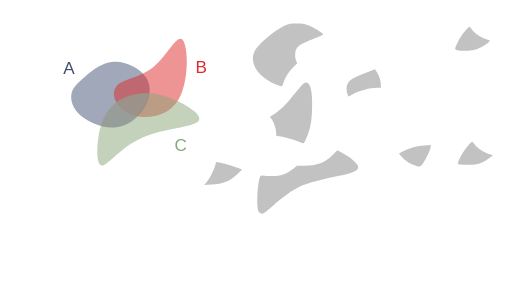
t = 0.00 s
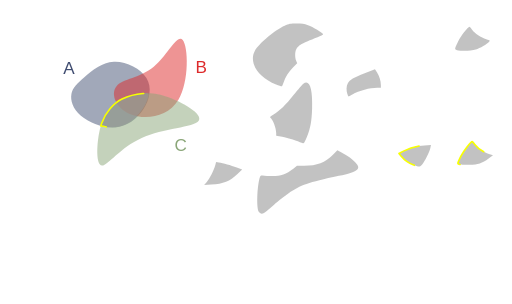
t = 1.00 s
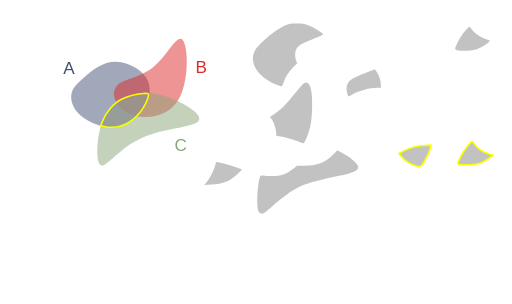
t = 2.00 s
t = 2.75 s: frame unchanged from t = 2.00 s, image omitted
t = 3.50 s: frame unchanged from t = 2.00 s, image omitted
t = 4.25 s: frame unchanged from t = 2.00 s, image omitted

The animated SVG that drew these frames (rendered in a browser with its animation timeline set to each time). Animation: 14 CSS @keyframes rules; one cycle of 5.40 s, repeats indefinitely.

<!--?xml version="1.0" encoding="UTF-8" standalone="no"?-->
<!-- Created with Inkscape (http://www.inkscape.org/) -->

<svg width="316.2424mm" height="187.51456mm" viewBox="0 0 316.24241 187.51455" version="1.1" id="svg5" inkscape:version="1.1.1 (3bf5ae0d25, 2021-09-20)" sodipodi:docname="c18.svg" xmlns:inkscape="http://www.inkscape.org/namespaces/inkscape" xmlns:sodipodi="http://sodipodi.sourceforge.net/DTD/sodipodi-0.dtd" xmlns="http://www.w3.org/2000/svg" xmlns:svg="http://www.w3.org/2000/svg" style="">
  <sodipodi:namedview id="namedview7" pagecolor="#ffffff" bordercolor="#111111" borderopacity="1" inkscape:pageshadow="0" inkscape:pageopacity="0" inkscape:pagecheckerboard="1" inkscape:document-units="mm" showgrid="false" inkscape:zoom="0.64052329" inkscape:cx="790.75969" inkscape:cy="331.75999" inkscape:window-width="1600" inkscape:window-height="821" inkscape:window-x="1911" inkscape:window-y="-9" inkscape:window-maximized="1" inkscape:current-layer="layer1"></sodipodi:namedview>
  <defs id="defs2">
    <inkscape:path-effect effect="bspline" id="path-effect50210" is_visible="true" lpeversion="1" weight="33.333333" steps="2" helper_size="0" apply_no_weight="true" apply_with_weight="true" only_selected="false"></inkscape:path-effect>
    <inkscape:path-effect effect="bspline" id="path-effect50206" is_visible="true" lpeversion="1" weight="33.333333" steps="2" helper_size="0" apply_no_weight="true" apply_with_weight="true" only_selected="false"></inkscape:path-effect>
    <inkscape:path-effect effect="bspline" id="path-effect50202" is_visible="true" lpeversion="1" weight="33.333333" steps="2" helper_size="0" apply_no_weight="true" apply_with_weight="true" only_selected="false"></inkscape:path-effect>
    <inkscape:path-effect effect="bspline" id="path-effect45874" is_visible="true" lpeversion="1" weight="33.333333" steps="2" helper_size="0" apply_no_weight="true" apply_with_weight="true" only_selected="false"></inkscape:path-effect>
    <inkscape:path-effect effect="bspline" id="path-effect45870" is_visible="true" lpeversion="1" weight="33.333333" steps="2" helper_size="0" apply_no_weight="true" apply_with_weight="true" only_selected="false"></inkscape:path-effect>
    <inkscape:path-effect effect="bspline" id="path-effect45866" is_visible="true" lpeversion="1" weight="33.333333" steps="2" helper_size="0" apply_no_weight="true" apply_with_weight="true" only_selected="false"></inkscape:path-effect>
    <inkscape:path-effect effect="bspline" id="path-effect36099" is_visible="true" lpeversion="1" weight="33.333333" steps="2" helper_size="0" apply_no_weight="true" apply_with_weight="true" only_selected="false"></inkscape:path-effect>
    <inkscape:path-effect effect="bspline" id="path-effect36095" is_visible="true" lpeversion="1" weight="33.333333" steps="2" helper_size="0" apply_no_weight="true" apply_with_weight="true" only_selected="false"></inkscape:path-effect>
    <inkscape:path-effect effect="bspline" id="path-effect36091" is_visible="true" lpeversion="1" weight="33.333333" steps="2" helper_size="0" apply_no_weight="true" apply_with_weight="true" only_selected="false"></inkscape:path-effect>
    <inkscape:path-effect effect="bspline" id="path-effect35657" is_visible="true" lpeversion="1" weight="33.333333" steps="2" helper_size="0" apply_no_weight="true" apply_with_weight="true" only_selected="false"></inkscape:path-effect>
    <inkscape:path-effect effect="bspline" id="path-effect17189" is_visible="true" lpeversion="1" weight="33.333333" steps="2" helper_size="0" apply_no_weight="true" apply_with_weight="true" only_selected="false"></inkscape:path-effect>
    <inkscape:path-effect effect="bspline" id="path-effect9938" is_visible="true" lpeversion="1" weight="33.333333" steps="2" helper_size="0" apply_no_weight="true" apply_with_weight="true" only_selected="false"></inkscape:path-effect>
    <inkscape:path-effect effect="bspline" id="path-effect1028" is_visible="true" lpeversion="1" weight="33.333333" steps="2" helper_size="0" apply_no_weight="true" apply_with_weight="true" only_selected="false"></inkscape:path-effect>
    <inkscape:path-effect effect="bspline" id="path-effect859" is_visible="true" lpeversion="1" weight="33.333333" steps="2" helper_size="0" apply_no_weight="true" apply_with_weight="true" only_selected="false"></inkscape:path-effect>
  </defs>
  <g inkscape:label="Layer 1" inkscape:groupmode="layer" id="layer1" transform="translate(16.583502,9.6386099)" style="display:inline">
    <path style="fill: rgb(68, 82, 116); fill-opacity: 0.5; stroke: none; stroke-width: 1; stroke-linecap: round; stroke-linejoin: round; stroke-miterlimit: 4; stroke-opacity: 1;" d="m 35.69344,37.746321 c 4.502626,-3.917098 10.576983,-9.04958 18.079053,-9.399389 7.50207,-0.34981 16.431204,4.082704 20.084697,10.00247 3.653494,5.919766 2.025674,13.353419 -1.877121,19.373857 C 68.077273,63.743698 61.896733,68.364347 54.488677,68.933629 47.080622,69.502911 38.434798,66.016506 33.370756,61.69886 28.306713,57.381214 26.817355,52.222207 27.538674,48.293639 28.259993,44.36507 31.190814,41.66342 35.69344,37.746321 Z" id="path857" inkscape:original-d="m 34.121681,38.961727 c 6.074625,-5.13222 12.148984,-10.2647 18.223079,-15.39745 8.929751,4.43295 17.858887,8.86546 26.787927,13.2978 -1.59429,7.41316 -3.24952,14.84081 -4.87467,22.26082 -6.18052,4.6211 -12.36106,9.24175 -18.541986,13.86222 -8.640686,-3.46912 -17.28129,-6.96847 -25.92233,-10.45311 -1.472797,-5.15489 -2.976172,-10.30985 -4.464655,-15.46517 2.931202,-2.70149 5.862023,-5.40314 8.792635,-8.10511 z" inkscape:path-effect="#path-effect859" class="IxsBehzr_0"></path>
    <path style="fill: rgb(221, 42, 43); fill-opacity: 0.5; stroke: none; stroke-width: 0.927132; stroke-linecap: butt; stroke-linejoin: miter; stroke-miterlimit: 4; stroke-opacity: 1;" d="M 55.386248,43.459332 C 59.192426,38.882684 69.966047,38.504777 78.381657,31.513671 86.797267,24.522565 92.854616,10.918624 96.268534,14.909885 99.682452,18.901146 100.4527,40.487426 93.617843,51.866001 86.782982,63.244577 72.343371,64.415276 63.542506,60.613108 54.741641,56.81094 51.58007,48.03598 55.386248,43.459332 Z" id="path9936" sodipodi:nodetypes="cccccc" inkscape:original-d="m 48.41835,39.260607 c 10.774086,-0.37765 21.547707,-0.75555 32.321407,-1.13374 6.05783,-13.60416 12.11518,-27.2081 18.17242,-40.8126596 0.77053,21.5869296 1.540783,43.1732096 2.310783,64.7596396 -14.439963,1.17092 -28.879573,2.34163 -43.319705,3.51217 -3.161467,-8.77513 -6.323038,-17.55009 -9.484905,-26.32541 z" inkscape:path-effect="#path-effect9938" class="IxsBehzr_1"></path>
    <path style="fill: rgb(138, 166, 120); fill-opacity: 0.5; stroke: none; stroke-width: 1; stroke-linecap: butt; stroke-linejoin: miter; stroke-miterlimit: 4; stroke-opacity: 1;" d="m 44.576478,72.763811 c 1.501704,-8.091947 4.202915,-12.757776 7.294633,-16.194599 3.091718,-3.436824 6.570743,-5.642556 11.820172,-7.284089 5.249428,-1.641533 12.267478,-2.717876 22.306706,0.556652 10.039228,3.274527 23.125701,10.915034 20.163911,15.020256 -2.96179,4.105222 -21.958221,4.682972 -35.246406,10.600111 C 57.62731,81.379282 50.049028,92.634983 46.410781,92.504216 42.772535,92.373449 43.074774,80.855759 44.576478,72.763811 Z" id="path17187" sodipodi:nodetypes="cccccccc" inkscape:original-d="m 43.377026,69.337597 c 2.701455,-4.66556 5.402664,-9.33139 8.10363,-13.99748 3.482369,-2.20742 6.961395,-4.41315 10.441716,-6.62014 7.018385,-1.07609 14.036435,-2.15243 21.054295,-3.22905 13.0605,7.62546 26.146973,15.26596 39.220093,22.89857 -18.99664,0.57803 -37.993073,1.15578 -56.990633,1.73329 C 57.627614,81.379486 50.049329,92.635186 42.47029,103.89136 42.772806,92.373456 43.075046,80.855766 43.377026,69.337597 Z" inkscape:path-effect="#path-effect17189" class="IxsBehzr_2"></path>
    <text xml:space="preserve" style="font-style:normal;font-weight:normal;font-size:10.5833px;line-height:1.25;font-family:sans-serif;fill:#404d71;fill-opacity:1;stroke:none;stroke-width:0.264583" x="22.457737" y="35.692467" id="text30639"><tspan sodipodi:role="line" id="tspan30637" style="fill:#404d71;fill-opacity:1;stroke-width:0.264583" x="22.457737" y="35.692467">A</tspan></text>
    <text xml:space="preserve" style="font-style:normal;font-weight:normal;font-size:10.5833px;line-height:1.25;font-family:sans-serif;fill:#dd2a2b;fill-opacity:1;stroke:none;stroke-width:0.264583" x="104.10653" y="35.330399" id="text36814"><tspan sodipodi:role="line" id="tspan36812" style="fill:#dd2a2b;fill-opacity:1;stroke-width:0.264583" x="104.10653" y="35.330399">B</tspan></text>
    <text xml:space="preserve" style="font-style:normal;font-weight:normal;font-size:10.5833px;line-height:1.25;font-family:sans-serif;fill:#8aa678;fill-opacity:1;stroke:none;stroke-width:0.264583" x="91.176918" y="83.377388" id="text45309"><tspan sodipodi:role="line" id="tspan45307" style="fill:#8aa678;fill-opacity:1;stroke-width:0.264583" x="91.176918" y="83.377388">C</tspan></text>
    <path style="fill: rgb(153, 153, 153); fill-opacity: 0.6; stroke: none; stroke-width: 1; stroke-linecap: round; stroke-linejoin: round; stroke-miterlimit: 4; stroke-opacity: 1;" d="m 153.93331,42.429949 c -11.34702,-4.575175 -17.01723,-13.634481 -13.07142,-20.884231 2.30776,-4.240123 12.74459,-12.9919116 18.34909,-15.3866136 2.78145,-1.188463 3.5202,-1.325393 7.22879,-1.339908 3.29815,-0.01291 4.75519,0.188034 7.22879,0.996926 2.89617,0.947071 9.04344,4.6261576 9.36758,5.6064066 0.077,0.232865 -1.48803,1.048885 -3.47784,1.813375 -10.00012,3.842081 -11.77141,4.865428 -13.19864,7.625384 -0.8302,1.605426 -0.83889,4.968825 -0.0179,6.91642 l 0.63016,1.494843 -2.59666,2.714194 c -2.74793,2.872308 -4.58116,5.769996 -5.79936,9.166772 -0.4074,1.135952 -0.85121,2.197291 -0.98626,2.35853 -0.13505,0.161238 -1.78041,-0.325704 -3.65636,-1.082098 z" id="path15185-3" class="IxsBehzr_3"></path>
    <path style="fill: rgb(153, 153, 153); fill-opacity: 0.6; stroke: none; stroke-width: 1; stroke-linecap: round; stroke-linejoin: round; stroke-miterlimit: 4; stroke-opacity: 0.6;" d="m 265.69983,21.197414 c -1.64405,-0.473909 -1.61019,-0.707261 0.8151,-5.618316 1.48071,-2.998322 6.05046,-8.8175682 6.88561,-8.7683242 0.15027,0.0089 0.86585,0.822286 1.59018,1.807612 1.69087,2.3001242 5.56421,4.8814232 8.76222,5.8393762 2.44608,0.732716 2.49099,0.771932 1.79139,1.564251 -1.33388,1.510662 -5.59932,3.998396 -8.2699,4.823253 -2.88564,0.891286 -9.05329,1.078931 -11.5746,0.352148 z" id="path21218-0" class="IxsBehzr_4"></path>
    <path style="fill: rgb(153, 153, 153); fill-opacity: 0.6; stroke: none; stroke-width: 1; stroke-linecap: round; stroke-linejoin: round; stroke-miterlimit: 4; stroke-opacity: 1;" d="m 169.70616,78.470852 c -2.15903,-1.152284 -8.44907,-3.137273 -12.00005,-3.786934 l -3.69675,-0.676327 v -1.513026 c 0,-3.206776 -2.12125,-8.754901 -3.72668,-9.747109 -0.25999,-0.160682 0.65286,-0.929251 2.12638,-1.790285 3.73585,-2.183011 7.31098,-5.676371 12.57757,-12.289906 2.55095,-3.203358 5.1567,-6.232226 5.79056,-6.730816 3.78236,-2.97521 5.82109,2.849357 5.40666,15.446622 -0.25789,7.838874 -1.05743,12.20316 -3.16162,17.257641 -1.75563,4.217207 -2.01958,4.522084 -3.31607,3.83014 z" id="path23602-1" class="IxsBehzr_5"></path>
    <path style="fill: rgb(153, 153, 153); fill-opacity: 0.6; stroke: none; stroke-width: 1; stroke-linecap: round; stroke-linejoin: round; stroke-miterlimit: 4; stroke-opacity: 0.6;" d="m 197.97748,48.317143 c -0.77711,-2.322851 -0.65637,-5.116507 0.29127,-6.739088 1.23401,-2.112917 3.44253,-3.412529 10.41332,-6.127752 l 6.32623,-2.464157 1.22683,1.934101 c 1.4853,2.341576 2.43712,5.384808 2.43712,7.792106 v 1.783858 h -2.23557 c -4.56976,0 -11.23967,1.792007 -15.39179,4.135321 -1.20321,0.67905 -2.269,1.234638 -2.36842,1.234638 -0.0994,0 -0.41396,-0.697063 -0.69899,-1.549027 z" id="path23826-6" class="IxsBehzr_6"></path>
    <path style="fill: rgb(153, 153, 153); fill-opacity: 0.6; stroke: none; stroke-width: 1; stroke-linecap: round; stroke-linejoin: round; stroke-miterlimit: 4; stroke-opacity: 1;" d="m 143.26788,121.10063 c -1.42092,-2.16717 -1.17661,-14.25 0.41592,-20.56933 0.42622,-1.691305 0.66862,-2.042597 1.33838,-1.939616 0.44984,0.06916 2.68985,0.23146 4.9778,0.360656 5.93682,0.335235 9.74687,-0.854969 14.60054,-4.560996 l 2.23751,-1.708449 4.57821,-0.02892 c 7.77772,-0.04912 12.85242,-2.011331 17.64384,-6.822263 l 2.73879,-2.749939 2.83771,1.500243 c 3.93189,2.078718 6.27663,3.764367 8.32038,5.981576 3.76114,4.080348 1.80531,5.665033 -10.23303,8.291176 -19.41462,4.235272 -23.28036,5.585022 -31.21622,10.899372 -2.02868,1.35853 -6.06715,4.53078 -8.9744,7.04946 -2.90724,2.51867 -5.6368,4.76721 -6.06568,4.99674 -1.32457,0.70889 -2.43545,0.46596 -3.19975,-0.69971 z" id="path25468-5" class="IxsBehzr_7"></path>
    <path style="fill: rgb(153, 153, 153); fill-opacity: 0.6; stroke: rgb(247, 255, 0); stroke-width: 1; stroke-linecap: round; stroke-linejoin: round; stroke-miterlimit: 4; stroke-opacity: 0.843001;" d="m 239.35354,92.345111 c -2.87711,-1.02827 -6.33657,-3.41558 -8.12778,-5.60885 l -1.3886,-1.70027 2.80284,-1.47285 c 3.82435,-2.009643 8.21583,-3.183676 12.98212,-3.470685 l 3.99668,-0.240665 -0.38852,1.813933 c -0.50845,2.373907 -3.29393,8.009577 -4.92882,9.972137 -1.4746,1.77014 -1.83129,1.82113 -4.94792,0.70725 z" id="path25721-1" class="IxsBehzr_8"></path>
    <path style="fill: rgb(153, 153, 153); fill-opacity: 0.6; stroke: none; stroke-width: 1; stroke-linecap: round; stroke-linejoin: round; stroke-miterlimit: 4; stroke-opacity: 0.6;" d="m 111.01986,102.76634 c 1.69441,-1.88162 4.55616,-7.501811 5.35357,-10.513844 l 0.5172,-1.953643 1.67216,0.235153 c 2.67129,0.375661 7.45838,1.724607 11.08931,3.124843 l 3.35796,1.294969 -2.90899,2.724213 c -4.91614,4.603869 -8.50159,6.039889 -16.26878,6.515849 l -4.33727,0.26578 z" id="path25760-5" class="IxsBehzr_9"></path>
    <path style="fill: rgb(153, 153, 153); fill-opacity: 0.6; stroke: rgb(247, 255, 0); stroke-width: 1; stroke-linecap: round; stroke-linejoin: round; stroke-miterlimit: 4; stroke-opacity: 0.843001;" d="m 267.57609,91.872393 c -1.88783,-0.22176 -1.87026,-0.37815 0.60586,-5.39213 1.48071,-2.99833 6.05046,-8.81757 6.88561,-8.76833 0.15027,0.009 0.86585,0.82229 1.59018,1.80762 1.69017,2.29917 5.56386,4.88131 8.75844,5.83824 l 2.50518,0.75042 -2.70238,1.97014 c -4.05626,2.95717 -6.54512,3.78181 -11.73704,3.88887 -2.3855,0.0492 -5.04313,0.007 -5.90585,-0.0948 z" id="path25682-1" class="IxsBehzr_10"></path>
    <path style="fill: rgb(153, 153, 153); fill-opacity: 0.6; stroke: rgb(247, 255, 0); stroke-width: 1; stroke-linecap: round; stroke-linejoin: round; stroke-miterlimit: 4; stroke-opacity: 0.843001;" d="m 49.099179,68.650797 c -0.227193,-0.07705 -1.099617,-0.25471 -1.938722,-0.394793 L 45.634812,68.001308 46.2213,66.339016 c 2.290948,-6.493235 7.164663,-12.270709 12.58511,-14.918828 3.601384,-1.759429 8.373107,-3.024092 12.908013,-3.421044 3.883787,-0.339955 4.023026,-0.161684 2.777355,3.55591 -1.385829,4.135887 -3.172301,6.91152 -6.774762,10.525924 -3.596373,3.608298 -6.795971,5.464268 -10.893039,6.318658 -2.024195,0.422121 -6.766144,0.576299 -7.724798,0.251161 z" id="path50739" class="IxsBehzr_11"></path>
  </g>
<style data-made-with="vivus-instant">.IxsBehzr_0{stroke-dasharray:138 140;stroke-dashoffset:139;animation:IxsBehzr_draw_0 5400ms linear 0ms infinite,IxsBehzr_fade 5400ms linear 0ms infinite;}.IxsBehzr_1{stroke-dasharray:146 148;stroke-dashoffset:147;animation:IxsBehzr_draw_1 5400ms linear 0ms infinite,IxsBehzr_fade 5400ms linear 0ms infinite;}.IxsBehzr_2{stroke-dasharray:170 172;stroke-dashoffset:171;animation:IxsBehzr_draw_2 5400ms linear 0ms infinite,IxsBehzr_fade 5400ms linear 0ms infinite;}.IxsBehzr_3{stroke-dasharray:128 130;stroke-dashoffset:129;animation:IxsBehzr_draw_3 5400ms linear 0ms infinite,IxsBehzr_fade 5400ms linear 0ms infinite;}.IxsBehzr_4{stroke-dasharray:56 58;stroke-dashoffset:57;animation:IxsBehzr_draw_4 5400ms linear 0ms infinite,IxsBehzr_fade 5400ms linear 0ms infinite;}.IxsBehzr_5{stroke-dasharray:102 104;stroke-dashoffset:103;animation:IxsBehzr_draw_5 5400ms linear 0ms infinite,IxsBehzr_fade 5400ms linear 0ms infinite;}.IxsBehzr_6{stroke-dasharray:62 64;stroke-dashoffset:63;animation:IxsBehzr_draw_6 5400ms linear 0ms infinite,IxsBehzr_fade 5400ms linear 0ms infinite;}.IxsBehzr_7{stroke-dasharray:162 164;stroke-dashoffset:163;animation:IxsBehzr_draw_7 5400ms linear 0ms infinite,IxsBehzr_fade 5400ms linear 0ms infinite;}.IxsBehzr_8{stroke-dasharray:52 54;stroke-dashoffset:53;animation:IxsBehzr_draw_8 5400ms linear 0ms infinite,IxsBehzr_fade 5400ms linear 0ms infinite;}.IxsBehzr_9{stroke-dasharray:60 62;stroke-dashoffset:61;animation:IxsBehzr_draw_9 5400ms linear 0ms infinite,IxsBehzr_fade 5400ms linear 0ms infinite;}.IxsBehzr_10{stroke-dasharray:56 58;stroke-dashoffset:57;animation:IxsBehzr_draw_10 5400ms linear 0ms infinite,IxsBehzr_fade 5400ms linear 0ms infinite;}.IxsBehzr_11{stroke-dasharray:79 81;stroke-dashoffset:80;animation:IxsBehzr_draw_11 5400ms linear 0ms infinite,IxsBehzr_fade 5400ms linear 0ms infinite;}@keyframes IxsBehzr_draw{100%{stroke-dashoffset:0;}}@keyframes IxsBehzr_fade{0%{stroke-opacity:1;}92.5925925925926%{stroke-opacity:1;}100%{stroke-opacity:0;}}@keyframes IxsBehzr_draw_0{0%{stroke-dashoffset: 139}37.03703703703704%{ stroke-dashoffset: 0;}100%{ stroke-dashoffset: 0;}}@keyframes IxsBehzr_draw_1{0%{stroke-dashoffset: 147}37.03703703703704%{ stroke-dashoffset: 0;}100%{ stroke-dashoffset: 0;}}@keyframes IxsBehzr_draw_2{0%{stroke-dashoffset: 171}37.03703703703704%{ stroke-dashoffset: 0;}100%{ stroke-dashoffset: 0;}}@keyframes IxsBehzr_draw_3{0%{stroke-dashoffset: 129}37.03703703703704%{ stroke-dashoffset: 0;}100%{ stroke-dashoffset: 0;}}@keyframes IxsBehzr_draw_4{0%{stroke-dashoffset: 57}37.03703703703704%{ stroke-dashoffset: 0;}100%{ stroke-dashoffset: 0;}}@keyframes IxsBehzr_draw_5{0%{stroke-dashoffset: 103}37.03703703703704%{ stroke-dashoffset: 0;}100%{ stroke-dashoffset: 0;}}@keyframes IxsBehzr_draw_6{0%{stroke-dashoffset: 63}37.03703703703704%{ stroke-dashoffset: 0;}100%{ stroke-dashoffset: 0;}}@keyframes IxsBehzr_draw_7{0%{stroke-dashoffset: 163}37.03703703703704%{ stroke-dashoffset: 0;}100%{ stroke-dashoffset: 0;}}@keyframes IxsBehzr_draw_8{0%{stroke-dashoffset: 53}37.03703703703704%{ stroke-dashoffset: 0;}100%{ stroke-dashoffset: 0;}}@keyframes IxsBehzr_draw_9{0%{stroke-dashoffset: 61}37.03703703703704%{ stroke-dashoffset: 0;}100%{ stroke-dashoffset: 0;}}@keyframes IxsBehzr_draw_10{0%{stroke-dashoffset: 57}37.03703703703704%{ stroke-dashoffset: 0;}100%{ stroke-dashoffset: 0;}}@keyframes IxsBehzr_draw_11{0%{stroke-dashoffset: 80}37.03703703703704%{ stroke-dashoffset: 0;}100%{ stroke-dashoffset: 0;}}</style></svg>
